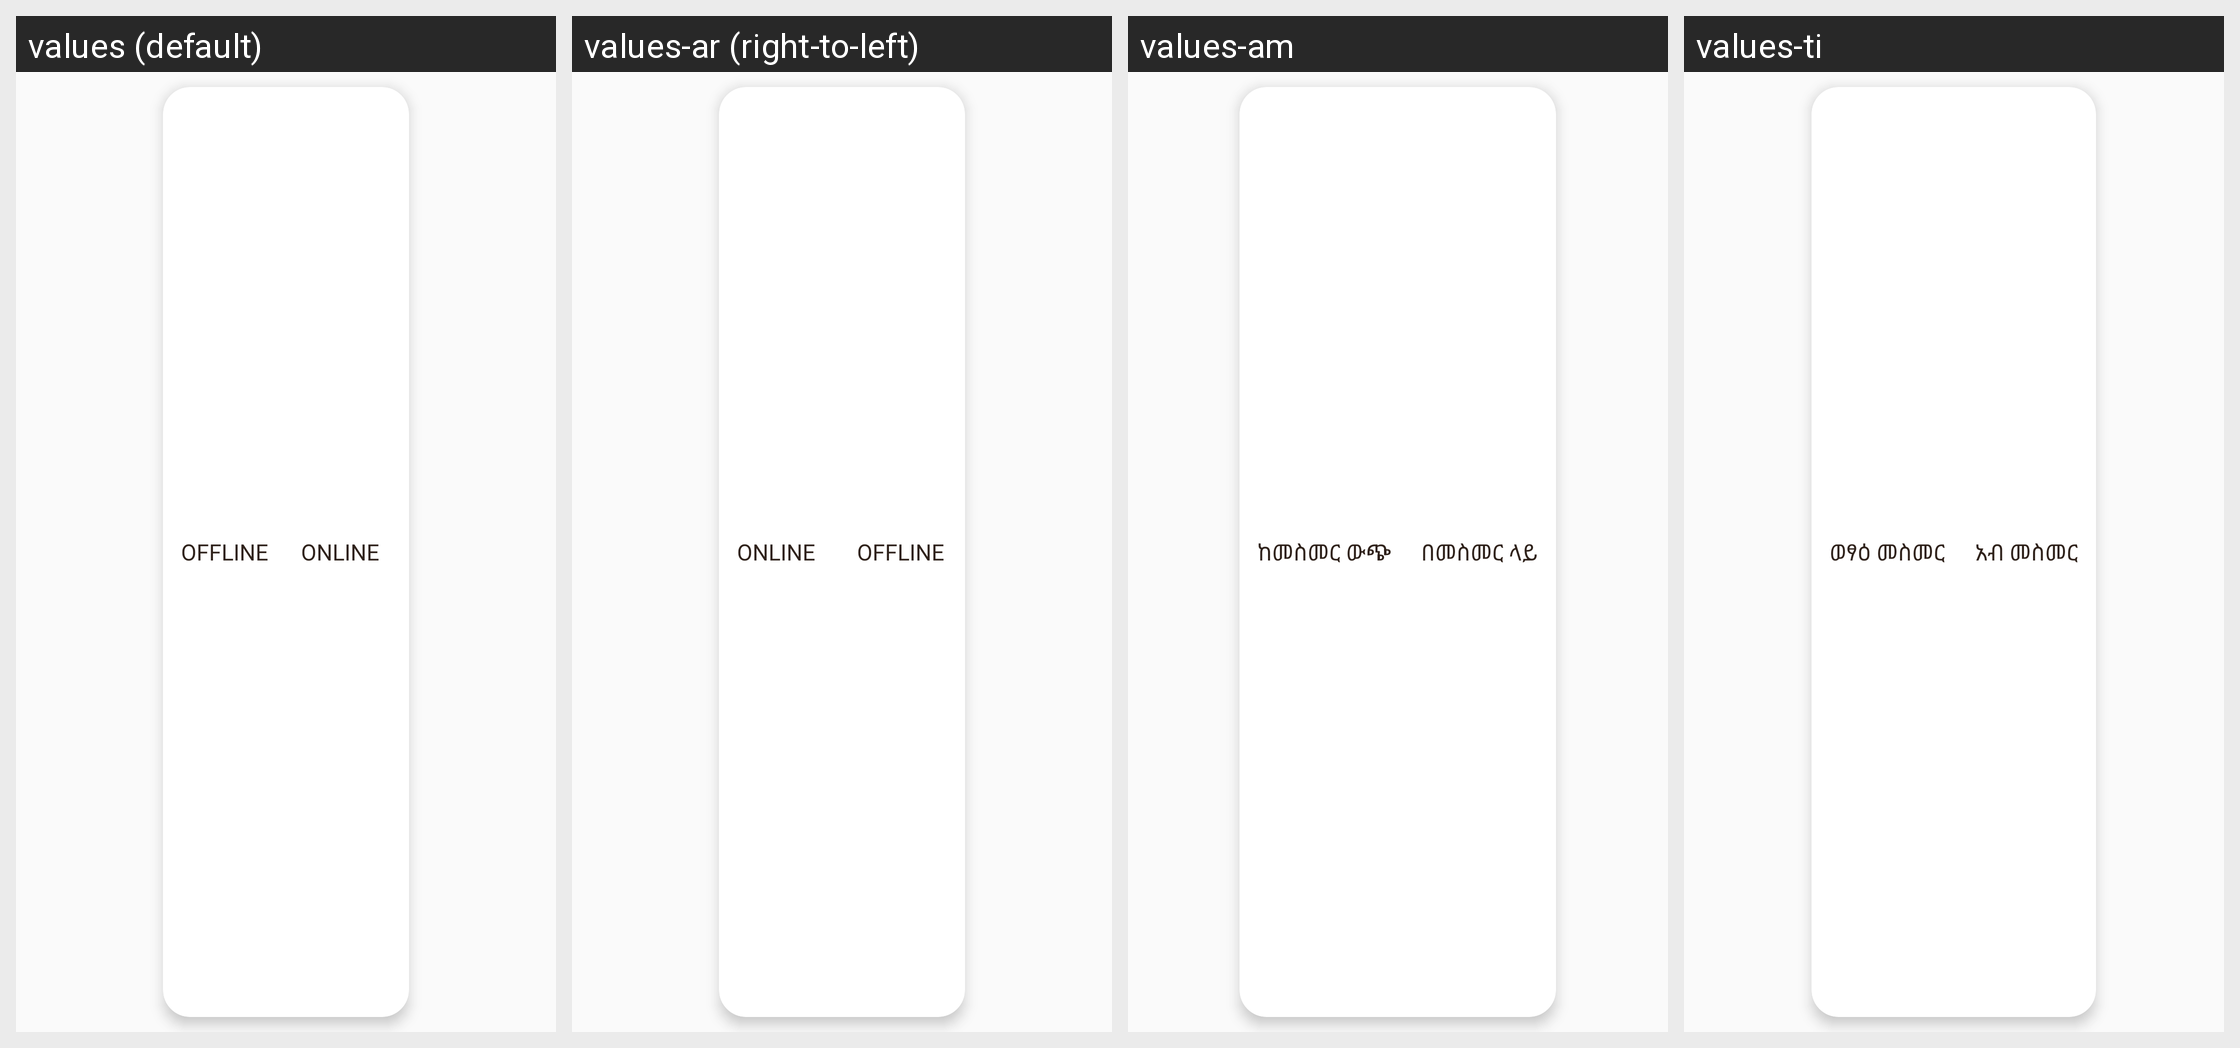

Translations of the strings shown on this Android screen, per locale in the grid:
Android screen res/layout/layout_switch_slide.xml rendered under 4 locales, left to right: values (default), values-ar (right-to-left), values-am, values-ti. Device: Nexus 5 (rendered at 1080×1920; each locale shown at half size, 540×960, under a caption strip naming it); theme AppTheme.
Other locales in the repository, not shown: values-as, values-es, values-fr, values-gu, values-hi, values-kn, values-ml, values-om, values-or, values-so, values-ta, values-te.
Strings drawn on this screen, with the default value and each locale's value (text and hints the layout hard-codes, and strings that could not be matched under every locale, appear in the picture but are not listed):

offline_caps
  values: OFFLINE
  values-ar: OFFLINE  [not translated; the default value is used]
  values-am: ከመስመር ውጭ
  values-ti: ወፃዕ መስመር

online_caps
  values: ONLINE
  values-ar: ONLINE  [not translated; the default value is used]
  values-am: በመስመር ላይ
  values-ti: አብ መስመር
